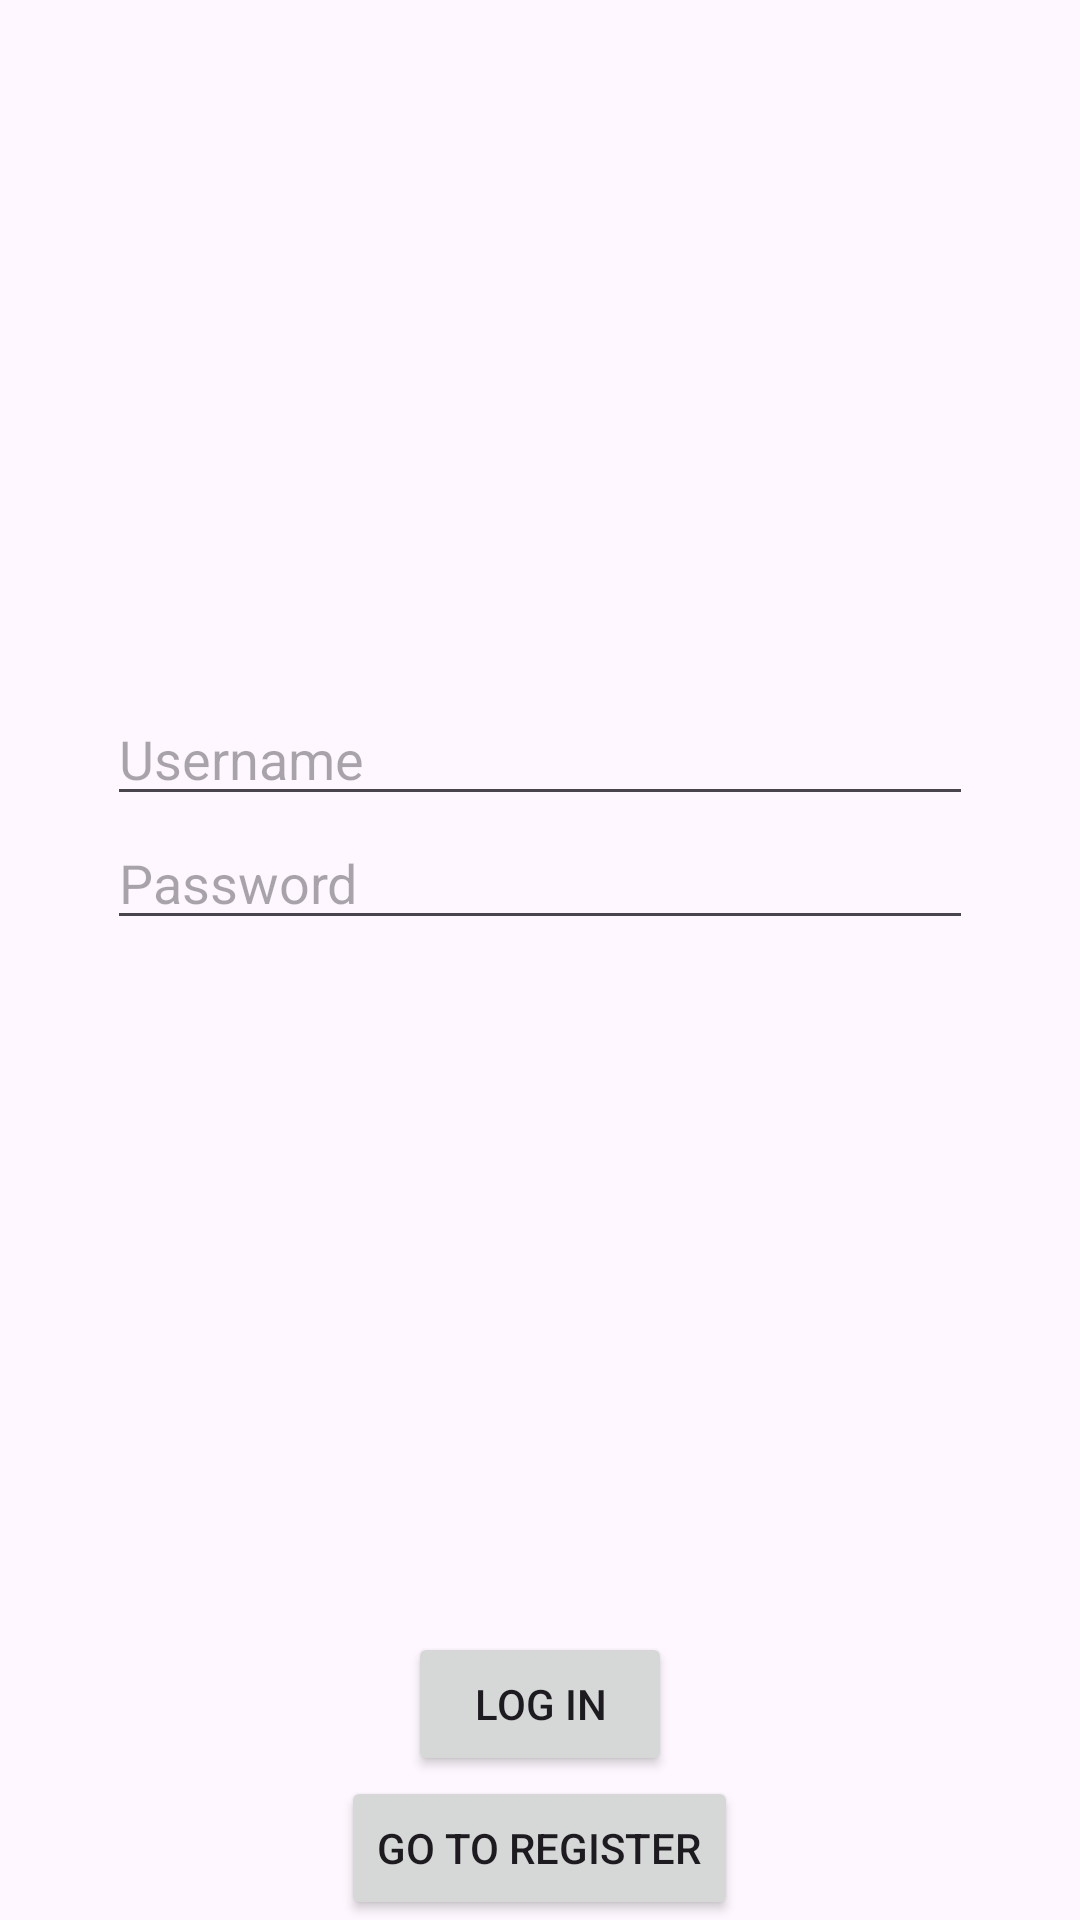

Layout XML and referenced resources for this Android screen:
<!-- AndroidManifest.xml: application theme Theme.MochApp -->
<!-- res/layout/fragment_login.xml -->
<?xml version="1.0" encoding="utf-8"?>
<androidx.constraintlayout.widget.ConstraintLayout xmlns:android="http://schemas.android.com/apk/res/android"
    android:layout_width="match_parent"
    android:layout_height="match_parent"
    xmlns:app="http://schemas.android.com/apk/res-auto">

    <LinearLayout
        android:layout_width="0dp"
        android:layout_height="wrap_content"
        app:layout_constraintStart_toStartOf="parent"
        app:layout_constraintEnd_toEndOf="parent"
        app:layout_constraintTop_toTopOf="parent"
        app:layout_constraintWidth_percent="0.8"
        app:layout_constraintBottom_toTopOf="@+id/lly_actions"
        android:orientation="vertical"
        android:gravity="center"
        android:padding="@dimen/default_padding">

        <EditText
            android:id="@+id/et_username"
            android:layout_width="match_parent"
            android:layout_height="wrap_content"
            android:hint="@string/authentication_arg_username"/>

        <EditText
            android:id="@+id/et_password"
            android:layout_width="match_parent"
            android:layout_height="wrap_content"
            android:inputType="textPassword"
            android:hint="@string/authentication_arg_password"/>
    </LinearLayout>
    
    
    
    
    <LinearLayout
        android:id="@+id/lly_actions"
        android:layout_width="0dp"
        android:layout_height="wrap_content"
        app:layout_constraintStart_toStartOf="parent"
        app:layout_constraintEnd_toEndOf="parent"
        android:orientation="vertical"
        android:gravity="center"
        android:padding="@dimen/default_padding"
        app:layout_constraintBottom_toBottomOf="parent">

        <Button
            android:id="@+id/btn_login"
            android:layout_width="wrap_content"
            android:layout_height="wrap_content"
            android:text="@string/authentication_action_log_in" />

        <Button
            android:id="@+id/btn_register"
            android:layout_width="wrap_content"
            android:layout_height="wrap_content"
            android:text="@string/authentication_action_go_to_register" />
    </LinearLayout>
    
</androidx.constraintlayout.widget.ConstraintLayout>
<!-- resources referenced by this layout -->
<resources>
  <string name="authentication_action_go_to_register">Go To Register</string>
  <string name="authentication_action_log_in">Log In</string>
  <string name="authentication_arg_password">Password</string>
  <string name="authentication_arg_username">Username</string>
  <style name="Theme.MochApp" parent="Base.Theme.MochApp" />
  <style name="Base.Theme.MochApp" parent="Theme.Material3.DayNight.NoActionBar">
          
          
      </style>
</resources>
